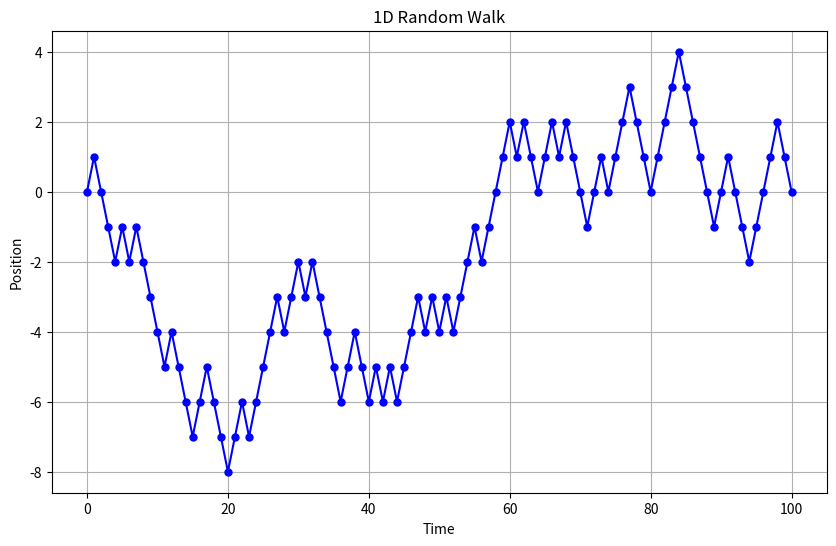

This chart was generated by the following Python code:
import numpy as np
import matplotlib.pyplot as plt
import random

def randomwalk1D(n):
    x, y = 0, 0

    # Generate the time points [0, 1, 2, ..., n]
    timepoints = np.arange(n + 1)
    positions = [y]

    directions = ["UP", "DOWN"]
    for i in range(1, n + 1):

        # Randomly select either UP or DOWN
        step = random.choice(directions)
        
        # Move the object up or down
        if step == "UP":
            y += 1
        elif step == "DOWN":
            y -= 1

        # Keep track of the positions
        positions.append(y)

    return timepoints, positions

# Number of steps
n = 100

# Get the time points and positions from the random walk
timepoints, positions = randomwalk1D(n)

# Plot the random walk
plt.figure(figsize=(10, 6))
plt.plot(timepoints, positions, marker='o', linestyle='-', color='b', markersize=5)
plt.title('1D Random Walk')
plt.xlabel('Time')
plt.ylabel('Position')
plt.grid(True)
plt.show()
